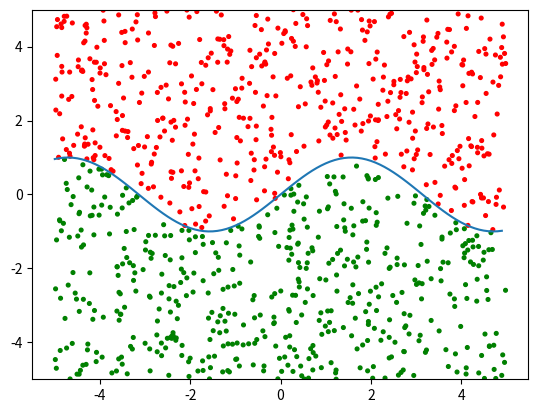

Recreate this plot in Python.
import math
import random
import matplotlib.pyplot as plt
import numpy as np


def f(x):
    # return 2*x+1
    return np.sin(x)


rect_width = 5
rect_height = 5
rect_area = rect_width * rect_height
hits = 0

plot_x = np.arange(-rect_width, rect_width, 0.1)

# plot_y = 2 * plot_x + 1
plot_y = np.sin(plot_x)
plt.ylim([-rect_height, rect_height])
plt.plot(plot_x, plot_y)


x = []
y = []
colors = []
# samples = int(input('Podaj liczbe prob'))
samples = 1000
for i in range(samples):
    x_test = random.uniform(-rect_width, rect_width)
    x.append(x_test)
    y_test = random.uniform(-rect_height, rect_height)
    y.append(y_test)
    if f(x_test) > y_test:
        colors.append('green')
        hits += 1
    else:
        colors.append('red')

plt.scatter(x, y, s=7, c=colors)
area = rect_area * hits / samples
print(area)
plt.show()
